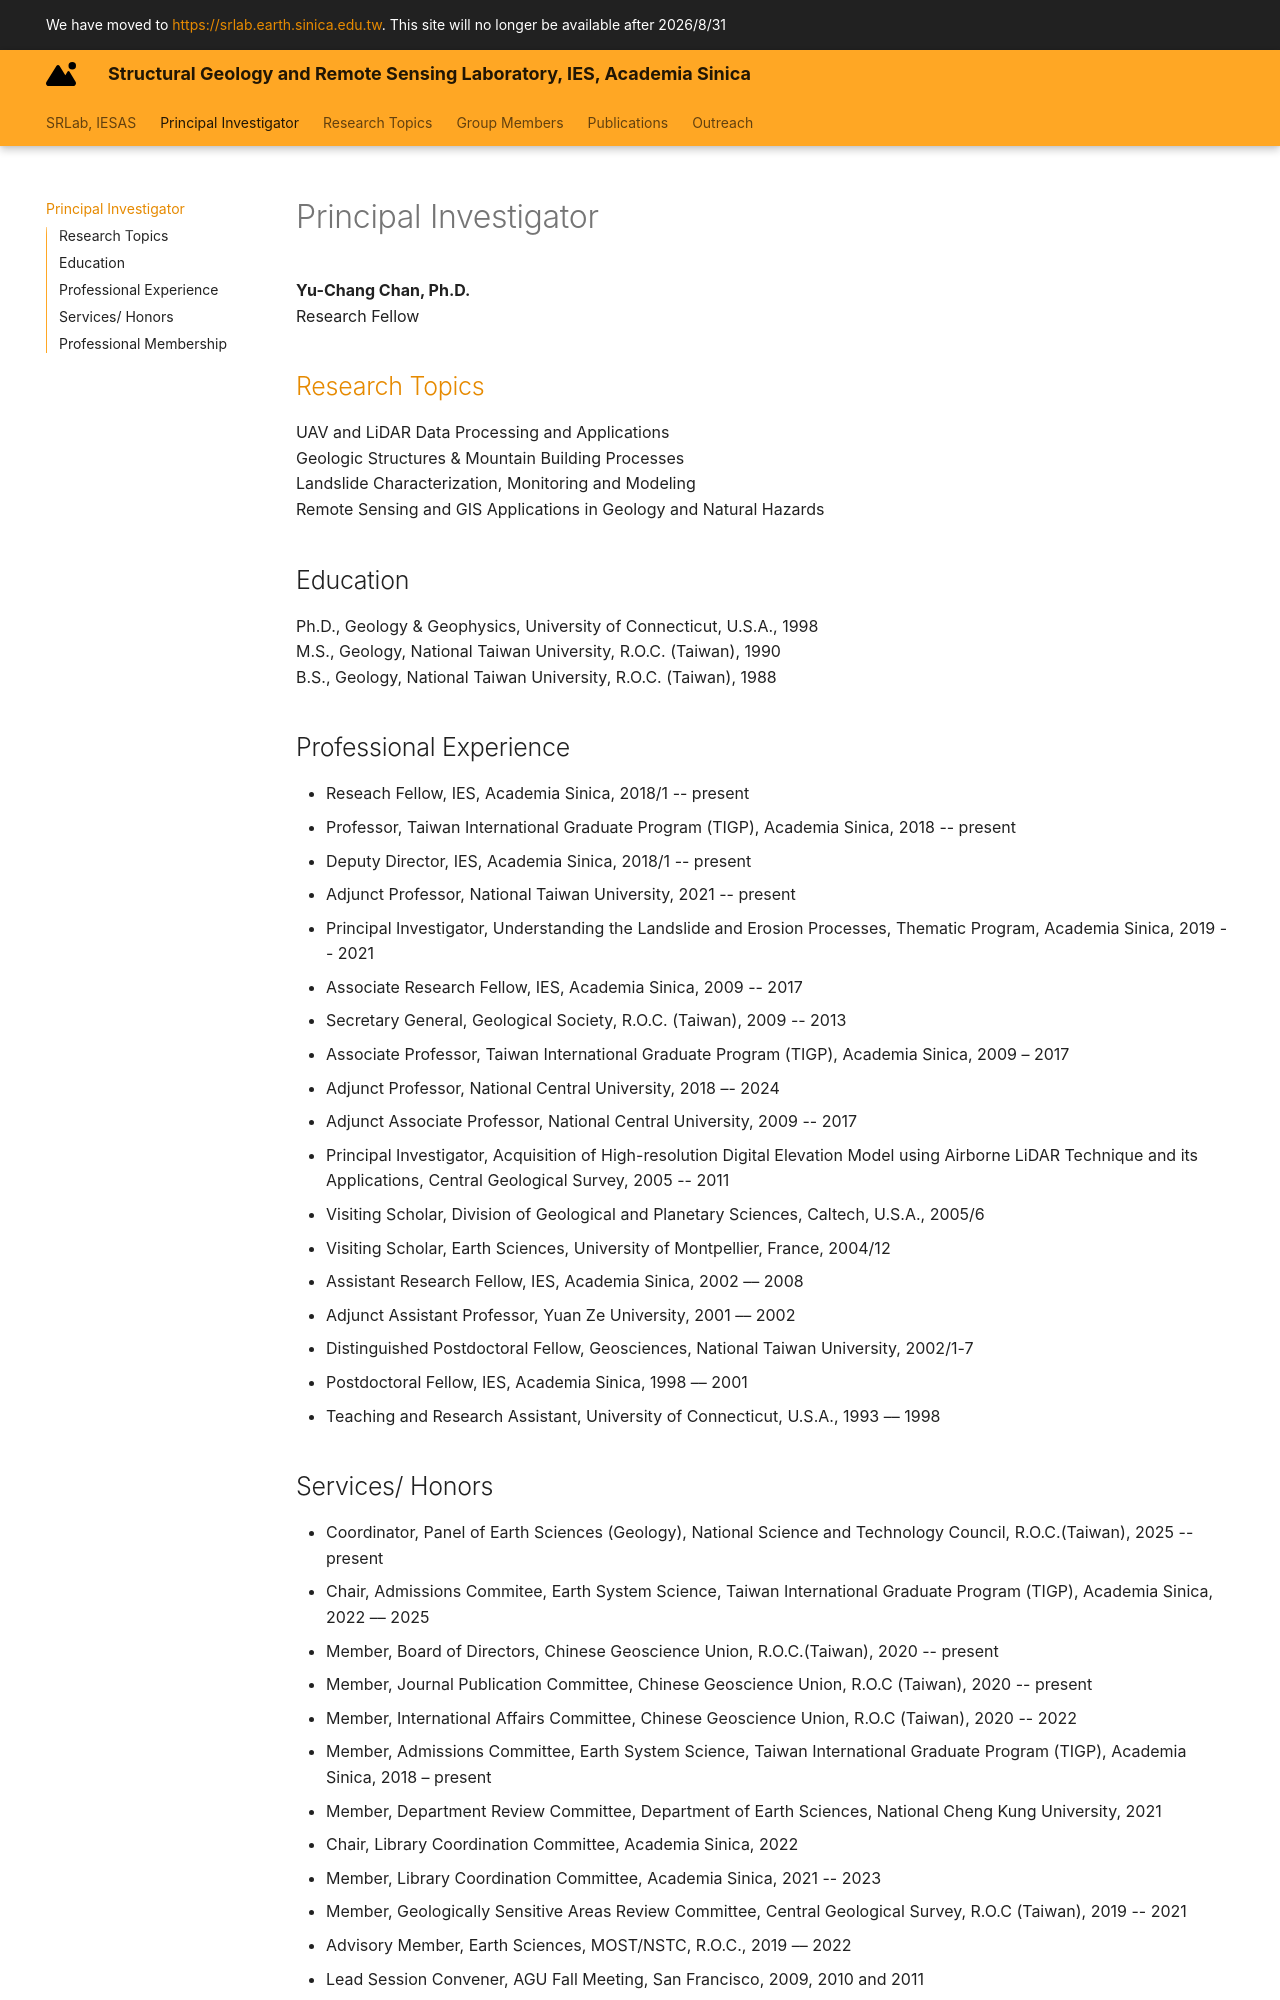

repository: SRLab-Code-Club/SRLab-YC-Site · page: PI/index.html · generator: mkdocs

---
title:  "Principal Investigator"
---

**Yu-Chang Chan, Ph.D.**  
Research Fellow   

## [Research Topics](Topics.md)  
UAV and LiDAR Data Processing and Applications  
Geologic Structures & Mountain Building Processes  
Landslide Characterization, Monitoring and Modeling  
Remote Sensing and GIS Applications in Geology and Natural Hazards    
  
  
## Education  
Ph.D., Geology & Geophysics, University of Connecticut, U.S.A., 1998  
M.S., Geology, National Taiwan University, R.O.C. (Taiwan), 1990  
B.S., Geology, National Taiwan University, R.O.C. (Taiwan), 1988  
  
## Professional Experience
* Reseach Fellow, IES, Academia Sinica, 2018/1 -- present  
* Professor, Taiwan International Graduate Program (TIGP), Academia Sinica, 2018 -- present
* Deputy Director, IES, Academia Sinica, 2018/1 -- present  
* Adjunct Professor, National Taiwan University, 2021 -- present
* Principal Investigator, Understanding the Landslide and Erosion Processes, Thematic Program, Academia Sinica, 2019 -- 2021
* Associate Research Fellow, IES, Academia Sinica, 2009 -- 2017
* Secretary General, Geological Society, R.O.C. (Taiwan), 2009 -- 2013
* Associate Professor, Taiwan International Graduate Program (TIGP), Academia Sinica, 2009 – 2017
* Adjunct Professor, National Central University, 2018 –- 2024
* Adjunct Associate Professor, National Central University, 2009 -- 2017
* Principal Investigator, Acquisition of High-resolution Digital Elevation Model using Airborne LiDAR Technique and its Applications, Central Geological Survey, 2005 -- 2011
* Visiting Scholar, Division of Geological and Planetary Sciences, Caltech, U.S.A., 2005/6
* Visiting Scholar, Earth Sciences, University of Montpellier, France, 2004/12
* Assistant Research Fellow, IES, Academia Sinica, 2002 –– 2008
* Adjunct Assistant Professor, Yuan Ze University, 2001 –– 2002
* Distinguished Postdoctoral Fellow, Geosciences, National Taiwan University, 2002/1-7
* Postdoctoral Fellow, IES, Academia Sinica, 1998 –– 2001
* Teaching and Research Assistant, University of Connecticut, U.S.A., 1993 –– 1998
